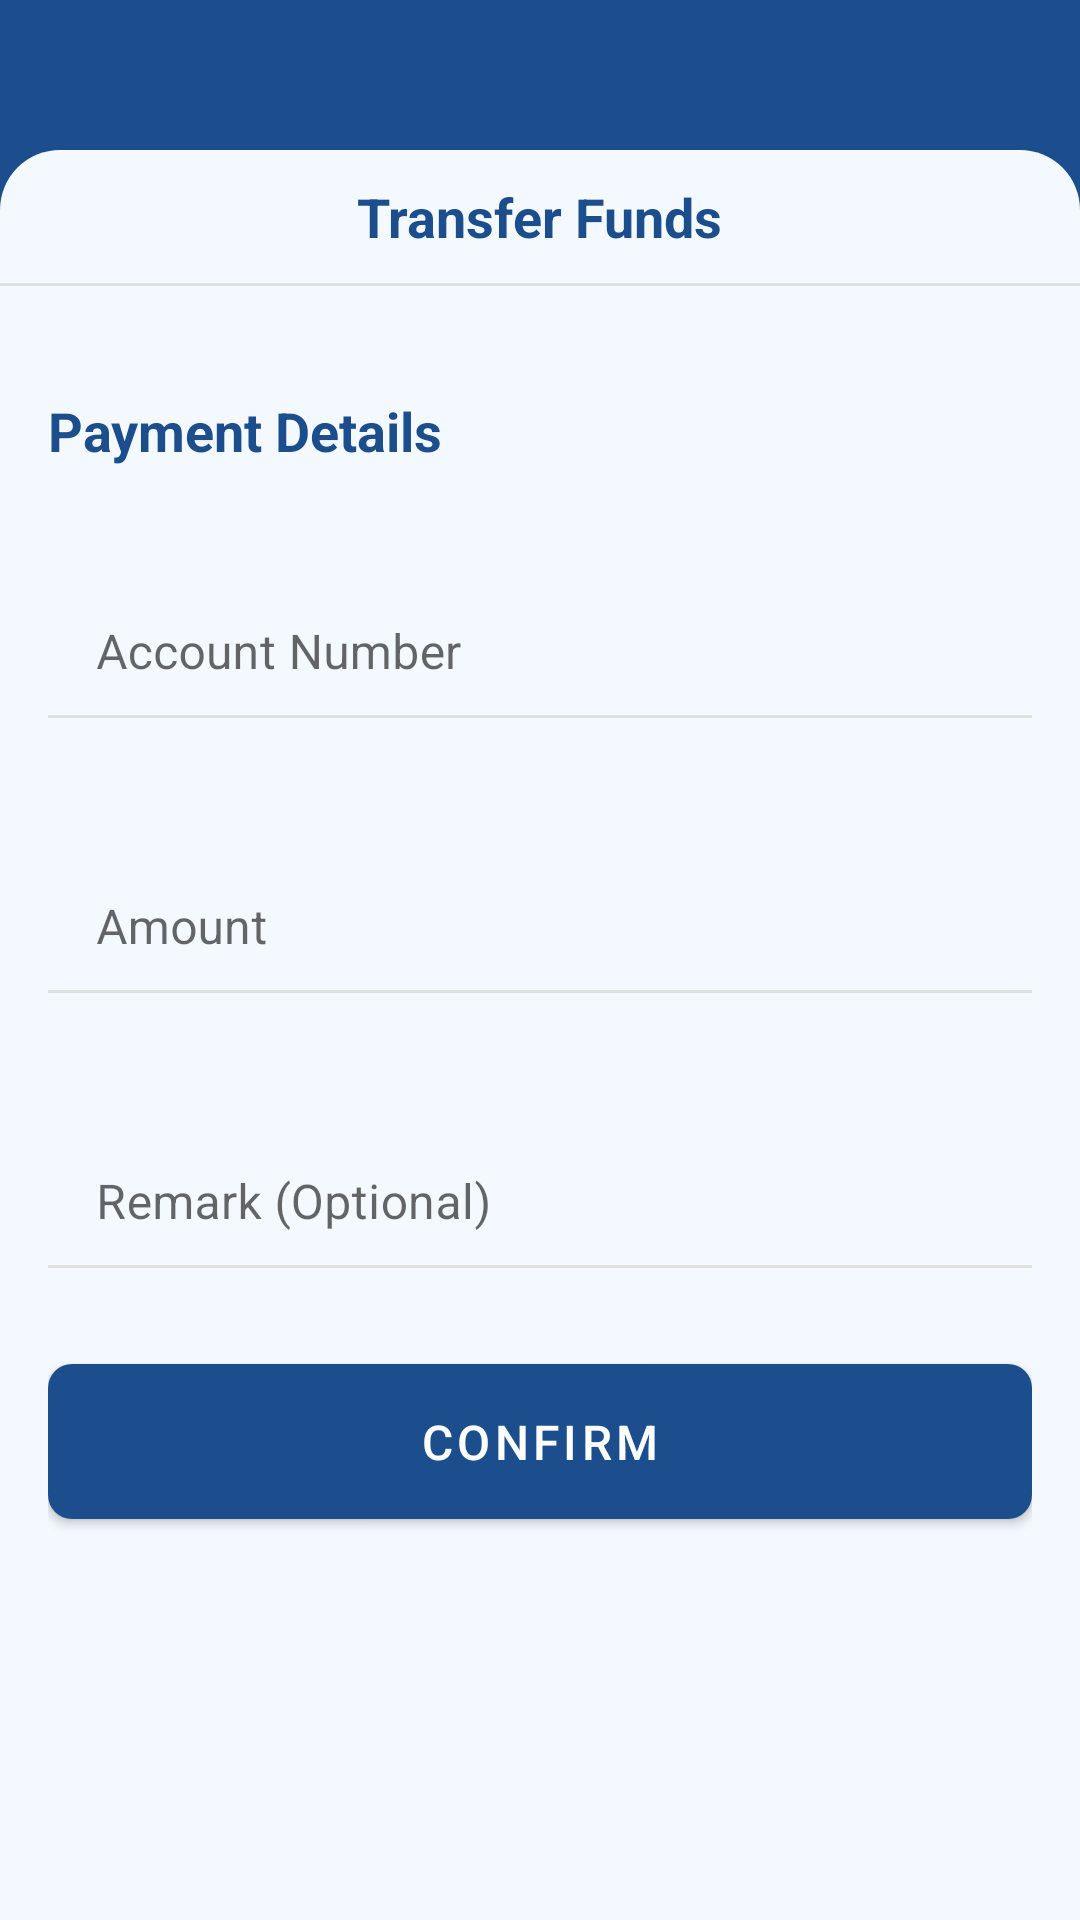

This screen was rendered from an Android layout file. Write that file and the resources it references.
<!-- AndroidManifest.xml: application theme Theme.Breezebill -->
<!-- res/layout/activity_payment.xml -->
<?xml version="1.0" encoding="utf-8"?>
<LinearLayout xmlns:android="http://schemas.android.com/apk/res/android"
    xmlns:app="http://schemas.android.com/apk/res-auto"
    xmlns:tools="http://schemas.android.com/tools"
    android:id="@+id/main"
    android:layout_width="match_parent"
    android:layout_height="match_parent"
    android:orientation="vertical"
    android:background="@color/primary_100"
    tools:context=".Payment">

    <LinearLayout
        android:layout_width="match_parent"
        android:layout_height="match_parent"
        android:orientation="vertical"
        android:layout_marginTop="50dp"
        android:background="@drawable/round_cornered_layout">

        <RelativeLayout
            android:layout_width="match_parent"
            android:layout_height="wrap_content"
            android:id="@+id/Payment_header">

            <TextView
                android:id="@+id/payment_page_title"
                android:layout_width="wrap_content"
                android:layout_height="wrap_content"
                android:text="Transfer Funds"
                android:layout_marginTop="20dp"
                android:layout_marginStart="20dp"
                android:layout_centerVertical="true"
                android:layout_centerHorizontal="true"
                android:textSize="18sp"
                android:textStyle="bold"
                android:textColor="@color/primary_100"/>

        </RelativeLayout>

        <View
            android:layout_width="match_parent"
            android:layout_height="1dp"
            android:background="#E0E0E0" />



        <LinearLayout
            android:layout_width="match_parent"
            android:layout_height="wrap_content"
            android:id="@+id/payment_body"
            android:orientation="vertical"
            android:layout_weight="1"
            android:padding="16dp">

            <TextView
                android:layout_width="wrap_content"
                android:layout_height="wrap_content"
                android:text="Payment Details"
                android:layout_marginTop="20dp"
                android:textSize="18sp"
                android:textStyle="bold"
                android:textColor="@color/primary_100"/>

            <com.google.android.material.textfield.TextInputLayout
                android:id="@+id/AccountNumberInput"
                android:layout_width="match_parent"
                android:layout_height="wrap_content"
                app:boxBackgroundMode="none"
                android:layout_marginTop="16dp">

                <com.google.android.material.textfield.TextInputEditText
                    android:id="@+id/AccountNumberEt"
                    android:layout_width="match_parent"
                    android:layout_height="wrap_content"
                    android:hint="Account Number"
                    android:inputType="number"
                    />
            </com.google.android.material.textfield.TextInputLayout>
            <View
                android:layout_width="match_parent"
                android:layout_height="1dp"
                android:background="#E0E0E0"
                android:layout_marginBottom="8dp"/>


            <TextView
                android:id="@+id/PaymentaccountName"
                android:layout_width="wrap_content"
                android:layout_height="wrap_content"
                android:text="Account Name"
                android:textSize="14sp"
                android:textStyle="bold"
                android:textColor="@color/primary_100"
                android:paddingTop="10dp"
                android:paddingStart="16dp"
                android:visibility="gone"/>


            <com.google.android.material.textfield.TextInputLayout
                android:id="@+id/AmountInput"
                android:layout_width="match_parent"
                android:layout_height="wrap_content"
                app:boxBackgroundMode="none"
                android:layout_marginTop="16dp">

                <com.google.android.material.textfield.TextInputEditText
                    android:id="@+id/AmountEt"
                    android:layout_width="match_parent"
                    android:layout_height="wrap_content"
                    android:hint="Amount"
                    android:inputType="numberDecimal" />
            </com.google.android.material.textfield.TextInputLayout>
            <View
                android:layout_width="match_parent"
                android:layout_height="1dp"
                android:background="#E0E0E0"
                android:layout_marginBottom="8dp"/>


            <com.google.android.material.textfield.TextInputLayout
                android:id="@+id/RemarkInput"
                android:layout_width="match_parent"
                android:layout_height="wrap_content"
                app:boxBackgroundMode="none"
                android:layout_marginTop="16dp">

                <com.google.android.material.textfield.TextInputEditText
                    android:id="@+id/RemarkEt"
                    android:layout_width="match_parent"
                    android:layout_height="wrap_content"
                    android:hint="Remark (Optional)"
                    android:inputType="text" />
            </com.google.android.material.textfield.TextInputLayout>
            <View
                android:layout_width="match_parent"
                android:layout_height="1dp"
                android:background="#E0E0E0"
                android:layout_marginBottom="8dp"/>


            
            <com.google.android.material.button.MaterialButton
                android:id="@+id/PayButton"
                android:layout_width="match_parent"
                android:layout_height="wrap_content"
                android:layout_marginTop="18dp"
                android:text="Confirm"
                style="@style/ButtonStlye" />

        </LinearLayout>



    </LinearLayout>

</LinearLayout>
<!-- resources referenced by this layout -->
<resources>
  <color name="primary_100">#1C4E8D</color>
  <!-- drawable round_cornered_layout (drawable) -->
  <?xml version="1.0" encoding="utf-8"?>
  <shape xmlns:android="http://schemas.android.com/apk/res/android">
      <solid android:color="@color/background" />
      <corners android:topLeftRadius="20dp"
          android:topRightRadius="20dp"
          android:bottomLeftRadius="0dp"
          android:bottomRightRadius="0dp" />
  </shape>
  <style name="ButtonStlye" parent="Widget.MaterialComponents.Button">
          <item name="android:textSize">16sp</item>
          <item name="android:padding">15dp</item>
          <item name="android:textColor">@color/white</item>
          <item name="backgroundTint">@color/primary_100</item>
          <item name="cornerRadius">8dp</item>
      </style>
  <style name="Theme.Breezebill" parent="Base.Theme.Breezebill" />
  <color name="background">#F4F9FF</color>
  <color name="white">#FFFFFFFF</color>
  <style name="Base.Theme.Breezebill" parent="Theme.MaterialComponents.DayNight.NoActionBar">
          
          
      </style>
</resources>
